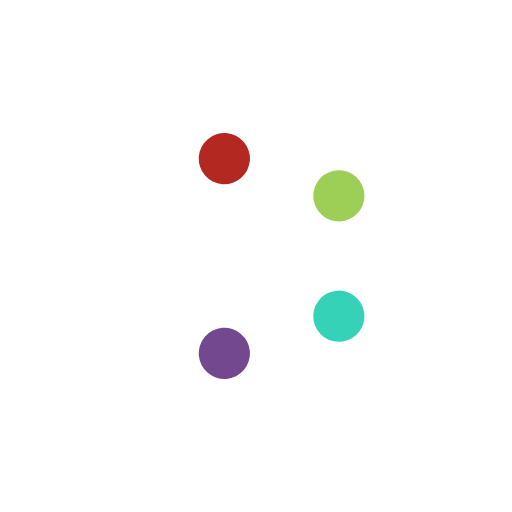
t = 0.00 s
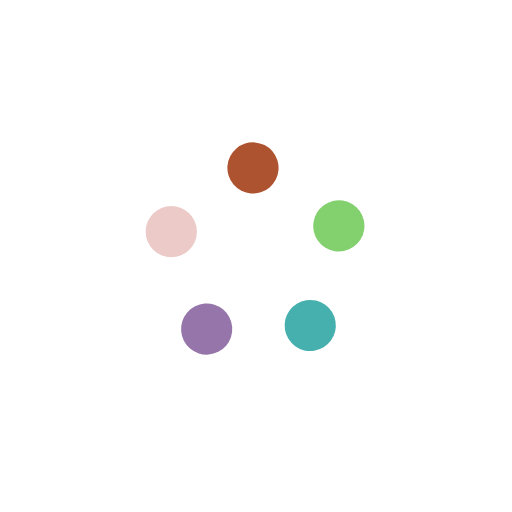
t = 0.25 s
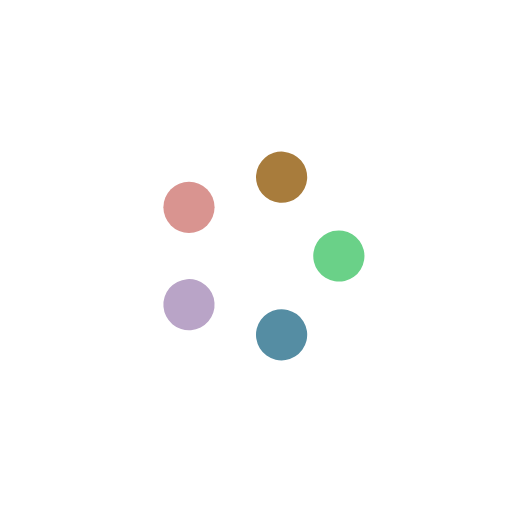
t = 0.50 s
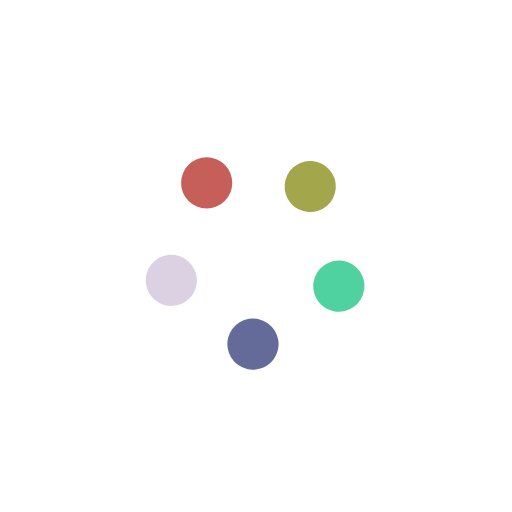
t = 0.75 s

The animated SVG that drew these frames (rendered in a browser with its animation timeline set to each time). Animation: 10 SMIL elements (animate=5,animateTransform=5); one cycle of 1.00 s, repeats indefinitely.

<svg width='154px' height='154px' xmlns="http://www.w3.org/2000/svg" viewBox="0 0 100 100" preserveAspectRatio="xMidYMid" class="uil-balls"><rect x="0" y="0" width="100" height="100" fill="none" class="bk"></rect><g transform="rotate(0 50 50)">
  <circle r="5" cx="30" cy="50">
    <animateTransform attributeName="transform" type="translate" begin="0s" repeatCount="indefinite" dur="1s" values="0 0;13.819660112501051 -19.02113032590307" keyTimes="0;1"/>
    <animate attributeName="fill" dur="1s" begin="0s" repeatCount="indefinite"  keyTimes="0;1" values="#ffffff;#b32921"/>
  </circle>
</g><g transform="rotate(72 50 50)">
  <circle r="5" cx="30" cy="50">
    <animateTransform attributeName="transform" type="translate" begin="0s" repeatCount="indefinite" dur="1s" values="0 0;13.819660112501051 -19.02113032590307" keyTimes="0;1"/>
    <animate attributeName="fill" dur="1s" begin="0s" repeatCount="indefinite"  keyTimes="0;1" values="#b32921;#9dcf57"/>
  </circle>
</g><g transform="rotate(144 50 50)">
  <circle r="5" cx="30" cy="50">
    <animateTransform attributeName="transform" type="translate" begin="0s" repeatCount="indefinite" dur="1s" values="0 0;13.819660112501051 -19.02113032590307" keyTimes="0;1"/>
    <animate attributeName="fill" dur="1s" begin="0s" repeatCount="indefinite"  keyTimes="0;1" values="#9dcf57;#36d2b8"/>
  </circle>
</g><g transform="rotate(216 50 50)">
  <circle r="5" cx="30" cy="50">
    <animateTransform attributeName="transform" type="translate" begin="0s" repeatCount="indefinite" dur="1s" values="0 0;13.819660112501051 -19.02113032590307" keyTimes="0;1"/>
    <animate attributeName="fill" dur="1s" begin="0s" repeatCount="indefinite"  keyTimes="0;1" values="#36d2b8;#73488e"/>
  </circle>
</g><g transform="rotate(288 50 50)">
  <circle r="5" cx="30" cy="50">
    <animateTransform attributeName="transform" type="translate" begin="0s" repeatCount="indefinite" dur="1s" values="0 0;13.819660112501051 -19.02113032590307" keyTimes="0;1"/>
    <animate attributeName="fill" dur="1s" begin="0s" repeatCount="indefinite"  keyTimes="0;1" values="#73488e;#ffffff"/>
  </circle>
</g></svg>
